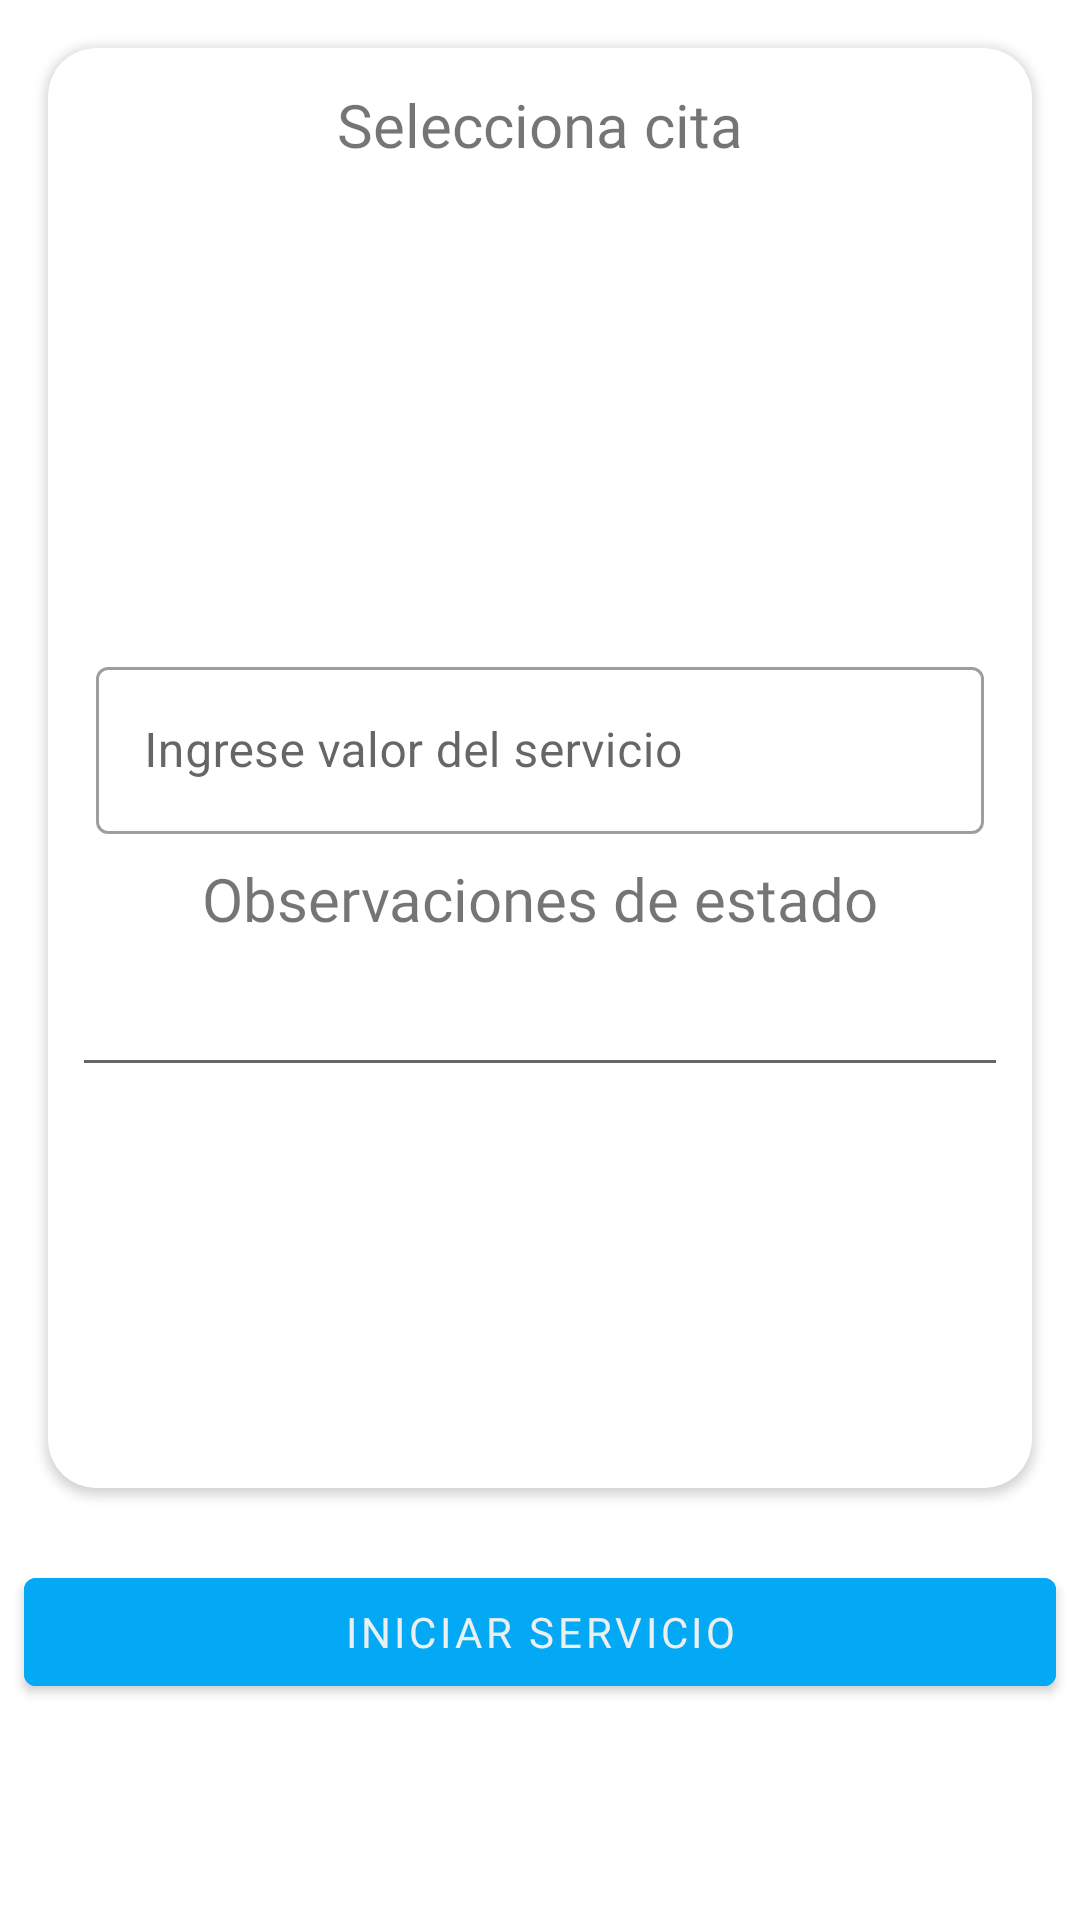

The Android layout XML behind this screen, and the referenced resources:
<!-- AndroidManifest.xml: application theme Theme.LavaAutosAguazul -->
<!-- res/layout/activity_create_task.xml -->
<?xml version="1.0" encoding="utf-8"?>
<LinearLayout xmlns:android="http://schemas.android.com/apk/res/android"
    xmlns:app="http://schemas.android.com/apk/res-auto"
    xmlns:tools="http://schemas.android.com/tools"
    android:id="@+id/check_vehicles"
    android:layout_width="match_parent"
    android:layout_height="match_parent"
    tools:context=".yard.CreateTaskActivity"
    android:orientation="vertical">

    <androidx.cardview.widget.CardView
        android:id="@+id/step_vehicles"
        android:layout_width="match_parent"
        android:visibility="visible"
        android:layout_height="480dp"
        android:layout_margin="16dp"
        app:cardCornerRadius="16dp">

        <LinearLayout
            android:layout_width="match_parent"
            android:layout_height="match_parent"
            android:orientation="vertical">

            <TextView
                android:layout_width="match_parent"
                android:layout_height="wrap_content"
                android:layout_marginTop="@dimen/common_12"
                android:fontFamily="@font/nunito_semi_bold"
                android:gravity="center"
                android:textSize="@dimen/text_20"
                android:text="@string/label_select_appointment"/>

            <ScrollView
                android:layout_width="match_parent"
                android:layout_height="130dp">

                <LinearLayout
                    android:layout_width="match_parent"
                    android:layout_height="wrap_content"
                    android:orientation="vertical"
                    android:id="@+id/radio_button_parent_appointments"
                    android:paddingHorizontal="@dimen/common_12">

                </LinearLayout>

            </ScrollView>

            <com.google.android.material.textfield.TextInputLayout
                android:layout_width="match_parent"
                android:layout_height="wrap_content"
                android:hint="@string/hint_price"
                app:endIconMode="clear_text"
                app:startIconDrawable="@drawable/ic_price"
                style="@style/Widget.MaterialComponents.TextInputLayout.OutlinedBox"
                android:layout_marginHorizontal="@dimen/common_16"
                android:layout_marginTop="@dimen/common_32">

                <com.google.android.material.textfield.TextInputEditText
                    android:id="@+id/et_price"
                    android:layout_width="match_parent"
                    android:layout_height="wrap_content"
                    android:inputType="numberDecimal"
                    android:maxLength="@integer/max_length_price"/>

            </com.google.android.material.textfield.TextInputLayout>

            <TextView
                android:layout_width="match_parent"
                android:layout_height="wrap_content"
                android:layout_marginTop="@dimen/common_8"
                android:layout_marginBottom="@dimen/common_8"
                android:fontFamily="@font/nunito_semi_bold"
                android:gravity="center"
                android:textSize="@dimen/text_20"
                android:text="@string/label_description"/>

            <ScrollView
                android:layout_width="match_parent"
                android:layout_height="130dp"
                android:paddingHorizontal="@dimen/common_8">

                <EditText
                    android:id="@+id/editTextDescription"
                    android:layout_width="match_parent"
                    android:layout_height="wrap_content"
                    android:gravity="start|top"
                    android:inputType="textMultiLine"
                    android:autofillHints=""
                    tools:ignore="LabelFor" />
            </ScrollView>

        </LinearLayout>

    </androidx.cardview.widget.CardView>

    <Button
        android:id="@+id/btn_init_appointment"
        android:layout_width="match_parent"
        android:layout_height="wrap_content"
        android:fontFamily="@font/nunito_semi_bold"
        android:textColor="@color/md_blue_grey_50"
        android:backgroundTint="@color/blue_500"
        android:layout_marginTop="@dimen/common_8"
        android:layout_marginHorizontal="@dimen/common_8"
        android:text="@string/label_start_service"/>

</LinearLayout>
<!-- resources referenced by this layout -->
<resources>
  <color name="blue_500">#03A9F4</color>
  <color name="md_blue_grey_50">#ECEFF1</color>
  <dimen name="common_12">12sp</dimen>
  <dimen name="common_16">16dp</dimen>
  <dimen name="common_32">32dp</dimen>
  <dimen name="common_8">8dp</dimen>
  <dimen name="text_20">20sp</dimen>
  <integer name="max_length_price">7</integer>
  <string name="hint_price">Ingrese valor del servicio</string>
  <string name="label_description">Observaciones de estado</string>
  <string name="label_select_appointment">Selecciona cita</string>
  <string name="label_start_service">Iniciar servicio</string>
  <style name="Theme.LavaAutosAguazul" parent="Theme.MaterialComponents.DayNight.DarkActionBar">
          
          <item name="colorPrimary">@color/blue_500</item>
          <item name="colorPrimaryVariant">@color/blue_700</item>
          <item name="colorOnPrimary">@color/white</item>
          
          <item name="colorSecondary">@color/teal_200</item>
          <item name="colorSecondaryVariant">@color/teal_700</item>
          <item name="colorOnSecondary">@color/black</item>
          
          <item name="android:statusBarColor" tools:targetApi="l">?attr/colorPrimaryVariant</item>
          
      </style>
  <color name="blue_700">#0288D1</color>
  <color name="white">#CDD1D5</color>
  <color name="teal_200">#9FA8DA</color>
  <color name="teal_700">#0097A7</color>
  <color name="black">#212121</color>
</resources>
